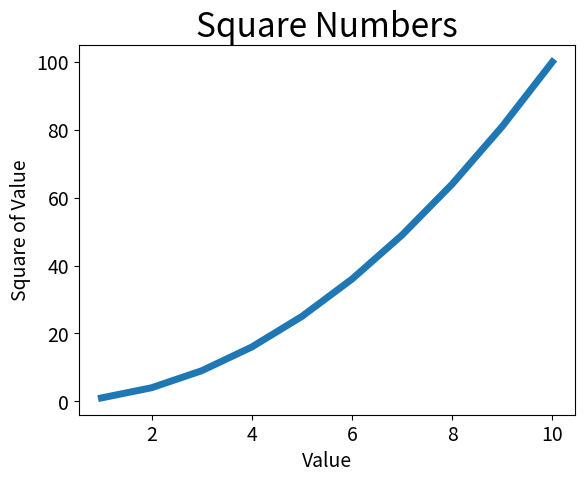

Reproduce this figure in Python.
import matplotlib.pyplot as plt

input_values = [1, 2, 3, 4, 5, 6, 7, 8, 9, 10]
squares = [1, 4, 9, 16, 25, 36, 49, 64, 81, 100]

#plt.plot(squares, linewidth=5)
plt.plot(input_values, squares, linewidth=5)

# Set chart title and label axes.
plt.title("Square Numbers", fontsize=24)
plt.xlabel("Value", fontsize=14)
plt.ylabel("Square of Value", fontsize=14)

# Set size of tick labels.
plt.tick_params(axis='both', labelsize=14)

plt.show()